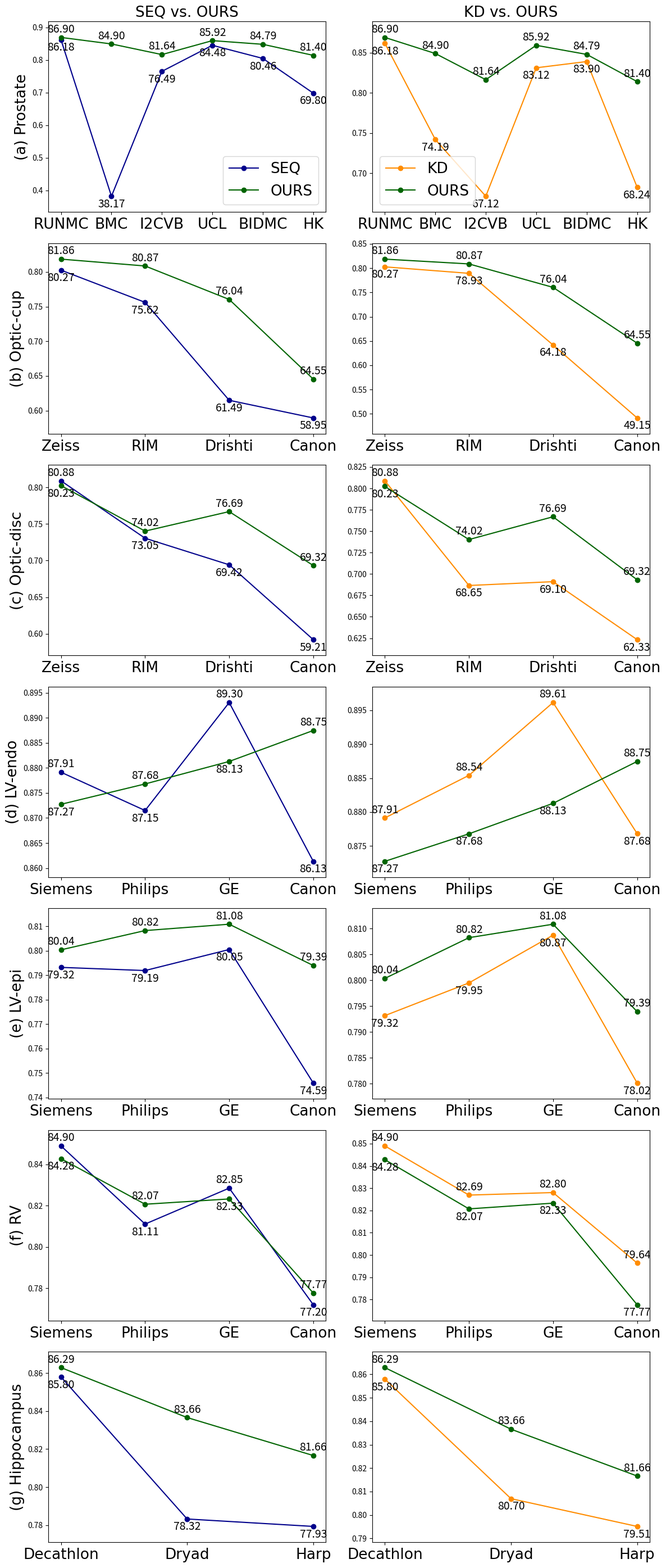

Recreate this plot in Python.
import matplotlib.pyplot as plt
import os
import numpy as np
from matplotlib import font_manager as fm


def plot_all_graphs(dataset_names, bs_list, kd_list, dkd_list, x_list, y_label):
    font_prop = fm.FontProperties(family="Times New Roman", size=19)

    num_datasets = len(dataset_names)
    fig, axs = plt.subplots(
        num_datasets, 2, figsize=(12, 4 * num_datasets), sharey=False
    )
    letters = [
        "(a)",
        "(b)",
        "(c)",
        "(d)",
        "(e)",
        "(f)",
        "(g)",
        "(h)",
        "(i)",
        "(j)",
        "(k)",
        "(l)",
    ]

    for i, (dataset_name, bs, kd, dkd, x) in enumerate(
        zip(dataset_names, bs_list, kd_list, dkd_list, x_list)
    ):

        # Left column: SEQ vs OURS
        axs[i, 0].plot(bs, label="SEQ", marker="o", linestyle="-", color="darkblue")
        axs[i, 0].plot(dkd, label="OURS", marker="o", linestyle="-", color="darkgreen")
        # axs[i, 0].fill_between(x, np.array(dkd) - 0.01, np.array(dkd) + 0.01, alpha=0.2, color='darkgreen')
        axs[i, 0].set_ylabel(letters[i] + " " + dataset_name, fontproperties=font_prop)
        if i == 0:
            axs[i, 0].set_title(f"SEQ vs. OURS", fontproperties=font_prop)
            axs[i, 0].legend(loc="lower right", prop=font_prop)

        # Right column: KD vs OURS
        axs[i, 1].plot(kd, label="KD", marker="o", linestyle="-", color="darkorange")
        axs[i, 1].plot(dkd, label="OURS", marker="o", linestyle="-", color="darkgreen")
        # axs[i, 1].fill_between(x, np.array(dkd) - 0.01, np.array(dkd) + 0.01, alpha=0.2, color='darkgreen')
        if i==0:
            axs[i, 1].set_title(f"KD vs. OURS", fontproperties=font_prop)
            axs[i, 1].legend(loc="lower left", prop=font_prop)

        # Compute the min and max values for the y-axis based on the data points
        min_value_bs_dkd = min(min(bs), min(dkd))
        max_value_bs_dkd = max(max(bs), max(dkd))
        min_value_kd_dkd = min(min(kd), min(dkd))
        max_value_kd_dkd = max(max(kd), max(dkd))
        # Add labels next to each point with a vertical offset
        offset = 0.05  # Adjust as needed

        for j, (bs_val, kd_val, dkd_val) in enumerate(zip(bs, kd, dkd)):
            bs_dkd_val_max = bs_val if bs_val > dkd_val else dkd_val
            kd_dkd_val_max = kd_val if kd_val > dkd_val else dkd_val
            bs_dkd_val_min = bs_val if bs_val < dkd_val else dkd_val
            kd_dkd_val_min = kd_val if kd_val < dkd_val else dkd_val
            axs[i, 0].text(
                j,
                bs_dkd_val_min - offset * (max_value_bs_dkd - min_value_bs_dkd),
                f"{100*(bs_val if bs_val < dkd_val else dkd_val):.2f}",
                fontsize=14,
                verticalalignment="center",
                horizontalalignment="center",
            )
            axs[i, 0].text(
                j,
                bs_dkd_val_max + offset * (max_value_bs_dkd - min_value_bs_dkd),
                f"{100*(bs_val if bs_val > dkd_val else dkd_val):.2f}",
                fontsize=14,
                verticalalignment="center",
                horizontalalignment="center",
            )
            axs[i, 1].text(
                j,
                kd_dkd_val_min - offset * (max_value_kd_dkd - min_value_kd_dkd),
                f"{100*(kd_val if kd_val < dkd_val else dkd_val):.2f}",
                fontsize=14,
                verticalalignment="center",
                horizontalalignment="center",
            )
            axs[i, 1].text(
                j,
                kd_dkd_val_max + offset * (max_value_kd_dkd - min_value_kd_dkd),
                f"{100*(kd_val if kd_val > dkd_val else dkd_val):.2f}",
                fontsize=14,
                verticalalignment="center",
                horizontalalignment="center",
            )

        # Set x labels and ticks for all subplots
        axs[i, 0].set_xticks(np.arange(len(x)))
        axs[i, 0].set_xticklabels(x, rotation=0, fontproperties=font_prop)
        axs[i, 1].set_xticks(np.arange(len(x)))
        axs[i, 1].set_xticklabels(x, rotation=0, fontproperties=font_prop)

        # Add a margin for better visualization
        margin_bs_dkd = (max_value_bs_dkd - min_value_bs_dkd) * 0.1
        margin_kd_dkd = (max_value_kd_dkd - min_value_kd_dkd) * 0.1

        # Set the y-axis limits
        axs[i, 0].set_ylim(
            min_value_bs_dkd - margin_bs_dkd, max_value_bs_dkd + margin_bs_dkd
        )
        axs[i, 1].set_ylim(
            min_value_kd_dkd - margin_kd_dkd, max_value_kd_dkd + margin_kd_dkd
        )

    plt.tight_layout()
    plt.savefig("all_datasets_dice.pdf")
    plt.show()


"""
The test results are copied from the analysis/table_figure.py

"""

# Usage of the function with multiple datasets
plot_all_graphs(
    dataset_names=[
        "Prostate",
        "Optic-cup",
        "Optic-disc",
        "LV-endo",
        "LV-epi",
        "RV",
        "Hippocampus",
    ],
    bs_list=[
        [0.86179, 0.38169, 0.76494, 0.84482, 0.8046, 0.698],
        [0.80266, 0.75621, 0.61493, 0.58947],
        [0.80884, 0.73047, 0.69424, 0.59210],
        [0.87913, 0.87149, 0.89304, 0.86135],
        [0.79318, 0.79189, 0.80048, 0.7459],
        [0.849, 0.81111, 0.82853, 0.772],
        [0.85797, 0.78323, 0.77932],
    ],
    kd_list=[
        [0.86179, 0.74187, 0.67121, 0.8312, 0.83898, 0.68242],
        [0.80266, 0.78931, 0.64175, 0.49151],
        [0.80884, 0.68654, 0.69103, 0.62330],
        [0.87913, 0.88541, 0.89615, 0.87682],
        [0.79317, 0.79949, 0.80872, 0.78015],
        [0.84900, 0.82691, 0.82805, 0.79637],
        [0.85797, 0.80696, 0.79512],
    ],
    dkd_list=[
        [0.86903, 0.8490, 0.8164, 0.8592, 0.8479, 0.8140],
        [0.81857, 0.80870, 0.76042, 0.64545],
        [0.80231, 0.74022, 0.76685, 0.69323],
        [0.87273, 0.87679, 0.88128, 0.88746],
        [0.80036, 0.80823, 0.81083, 0.79394],
        [0.84282, 0.82072, 0.82329, 0.77767],
        [0.86288, 0.83660, 0.81662],
    ],
    x_list=[
        ["RUNMC", "BMC", "I2CVB", "UCL", "BIDMC", "HK"],
        ["Zeiss", "RIM", "Drishti", "Canon"],
        ["Zeiss", "RIM", "Drishti", "Canon"],
        ["Siemens", "Philips", "GE", "Canon"],
        ["Siemens", "Philips", "GE", "Canon"],
        ["Siemens", "Philips", "GE", "Canon"],
        ["Decathlon", "Dryad", "Harp"],
    ],
    y_label=" DICE of ",
)
